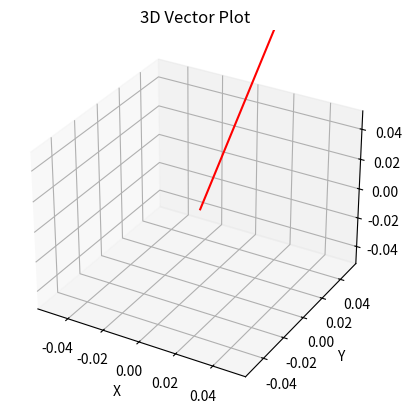

The script that saved this image:
import matplotlib.pyplot as plt
from mpl_toolkits.mplot3d import Axes3D
# Create figure and 3D axes
fig = plt.figure()
ax = fig.add_subplot(111, projection='3d')
# Vector components
x, y, z = 0, 0, 0 # Starting point of vector
u, v, w = 2, 47, 58 # Vector components
# Plot the vector
ax.quiver(x, y, z, u, v, w, color='r')
# Set labels and title
ax.set_xlabel('X')
ax.set_ylabel('Y')
ax.set_zlabel('Z')
ax.set_title('3D Vector Plot')
# Show the plot
plt.show()